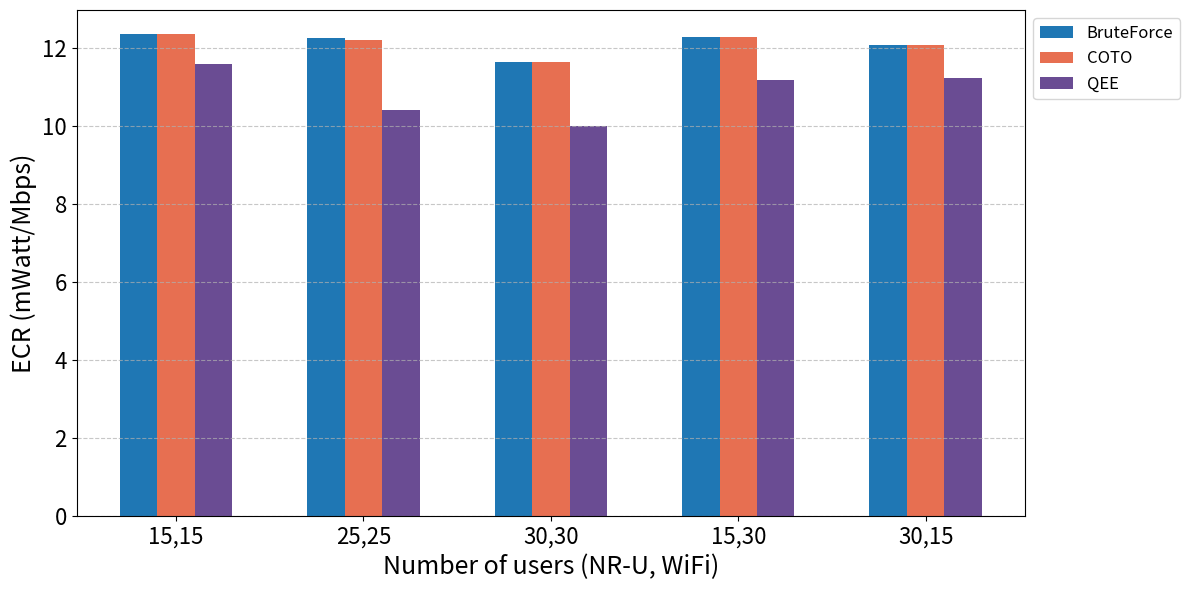

The matplotlib source for this figure:
import matplotlib
import matplotlib.pyplot as plt
import numpy as np

matplotlib.rcParams['ps.fonttype'] = 42   # Use TrueType fonts in EPS

# X-axis categories
x_labels = ["15,15", "25,25", "30,30", "15,30", "30,15"]
x = np.arange(len(x_labels))
bar_width = 0.2

# Updated ECR data for NR-U
nru = {
    'BruteForce': [12.37, 12.26, 11.66, 12.29, 12.09],
    'COTO': [12.37, 12.23, 11.66, 12.29, 12.08],
    'QEE': [11.59, 10.43, 10.01, 11.20, 11.23]
}

# Color definitions for NR-U
colors = {
    'BruteForce_NRU': '#1f77b4',  # Blue
    'COTO_NRU': '#e76f51',        # Burnt orange
    'QEE_NRU': '#6a4c93'          # Purple
}

# Create plot
fig, ax = plt.subplots(figsize=(12, 6))

# Plot NR-U bars
ax.bar(x - bar_width, nru['BruteForce'], width=bar_width,
       label='BruteForce', color=colors['BruteForce_NRU'])
ax.bar(x, nru['COTO'], width=bar_width,
       label='COTO', color=colors['COTO_NRU'])
ax.bar(x + bar_width, nru['QEE'], width=bar_width,
       label='QEE', color=colors['QEE_NRU'])

# Customize
ax.set_xlabel('Number of users (NR-U, WiFi)', fontsize=18)
ax.set_ylabel("ECR (mWatt/Mbps)", fontsize=18)
ax.set_xticks(x)
ax.set_xticklabels(x_labels)

# Formatting
ax.tick_params(axis='x', labelsize=16)
ax.tick_params(axis='y', labelsize=16)
ax.legend(fontsize=12, loc='upper left', bbox_to_anchor=(1, 1))
ax.grid(axis='y', linestyle='--', alpha=0.7)
plt.tight_layout()
plt.show()
